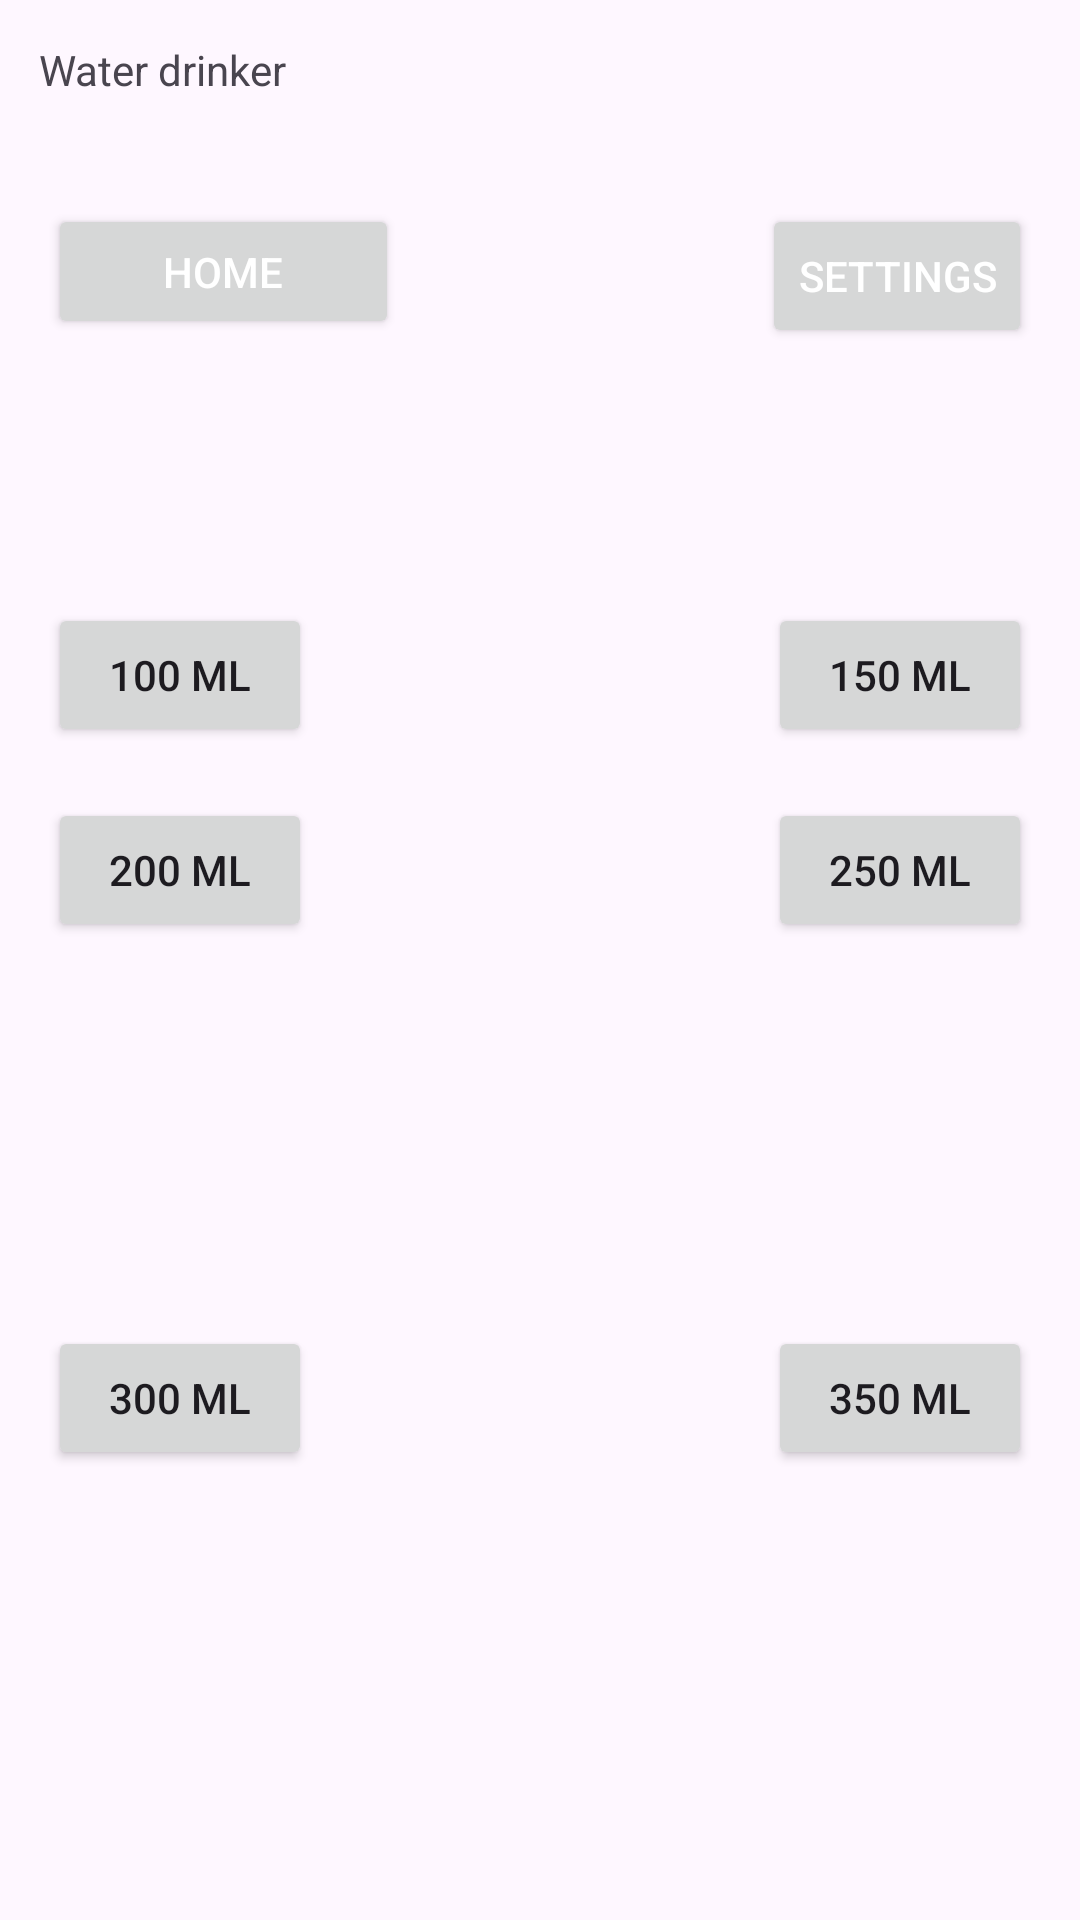

This screen was rendered from an Android layout file. Write that file and the resources it references.
<!-- AndroidManifest.xml: application theme Theme.WaterDrinker -->
<!-- res/layout/activity_water_pour.xml -->
<?xml version="1.0" encoding="utf-8"?>
<androidx.constraintlayout.widget.ConstraintLayout xmlns:android="http://schemas.android.com/apk/res/android"
    xmlns:app="http://schemas.android.com/apk/res-auto"
    xmlns:tools="http://schemas.android.com/tools"
    android:id="@+id/main"
    android:layout_width="match_parent"
    android:layout_height="match_parent"
    tools:context=".WaterPourActivity">

    <include
        android:id="@+id/include3"
        layout="@layout/menu_layout"
        app:layout_constraintBottom_toTopOf="parent"
        app:layout_constraintEnd_toStartOf="parent"
        app:layout_constraintStart_toStartOf="parent"
        app:layout_constraintTop_toTopOf="parent" />

    <Button
        android:id="@+id/button3"
        android:layout_width="wrap_content"
        android:layout_height="wrap_content"
        android:layout_marginStart="16dp"
        android:text="100 ml"
        app:layout_constraintBottom_toBottomOf="@+id/button4"
        app:layout_constraintStart_toStartOf="parent"
        app:layout_constraintTop_toTopOf="@+id/button4" />

    <Button
        android:id="@+id/button4"
        android:layout_width="wrap_content"
        android:layout_height="wrap_content"
        android:layout_marginTop="201dp"
        android:layout_marginEnd="16dp"
        android:text="150 ml"
        app:layout_constraintEnd_toEndOf="parent"
        app:layout_constraintTop_toTopOf="parent" />

    <Button
        android:id="@+id/button5"
        android:layout_width="wrap_content"
        android:layout_height="wrap_content"
        android:layout_marginStart="16dp"
        android:text="200 ml"
        app:layout_constraintBottom_toBottomOf="@+id/button6"
        app:layout_constraintStart_toStartOf="parent"
        app:layout_constraintTop_toTopOf="@+id/button6" />

    <Button
        android:id="@+id/button6"
        android:layout_width="wrap_content"
        android:layout_height="wrap_content"
        android:layout_marginEnd="16dp"
        android:layout_marginBottom="326dp"
        android:text="250 ml"
        app:layout_constraintBottom_toBottomOf="parent"
        app:layout_constraintEnd_toEndOf="parent" />

    <Button
        android:id="@+id/button7"
        android:layout_width="wrap_content"
        android:layout_height="wrap_content"
        android:layout_marginStart="16dp"
        android:text="300 ml"
        app:layout_constraintBottom_toBottomOf="@+id/button8"
        app:layout_constraintStart_toStartOf="parent"
        app:layout_constraintTop_toTopOf="@+id/button8" />

    <Button
        android:id="@+id/button8"
        android:layout_width="wrap_content"
        android:layout_height="wrap_content"
        android:layout_marginEnd="16dp"
        android:layout_marginBottom="150dp"
        android:text="350 ml"
        app:layout_constraintBottom_toBottomOf="parent"
        app:layout_constraintEnd_toEndOf="parent" />

</androidx.constraintlayout.widget.ConstraintLayout>
<!-- res/layout/menu_layout.xml (included above) -->
<?xml version="1.0" encoding="utf-8"?>
<androidx.constraintlayout.widget.ConstraintLayout xmlns:android="http://schemas.android.com/apk/res/android"
    xmlns:app="http://schemas.android.com/apk/res-auto"
    xmlns:tools="http://schemas.android.com/tools"
    android:layout_width="match_parent"
    android:layout_height="match_parent">

    <TextView
        android:id="@+id/textView"
        android:layout_width="wrap_content"
        android:layout_height="wrap_content"
        android:text="Water drinker"
        app:layout_constraintBottom_toBottomOf="parent"
        app:layout_constraintEnd_toEndOf="parent"
        app:layout_constraintHorizontal_bias="0.047"
        app:layout_constraintStart_toStartOf="parent"
        app:layout_constraintTop_toTopOf="parent"
        app:layout_constraintVertical_bias="0.022" />

    <Button
        android:id="@+id/button"
        android:layout_width="117dp"
        android:layout_height="45dp"
        android:layout_marginStart="16dp"
        android:layout_marginTop="68dp"
        android:text="Home"
        android:textColor="@color/white"
        app:icon="@drawable/home_24px"
        app:layout_constraintStart_toStartOf="parent"
        app:layout_constraintTop_toTopOf="parent" />

    <Button
        android:id="@+id/button2"
        android:layout_width="wrap_content"
        android:layout_height="wrap_content"
        android:layout_marginTop="68dp"
        android:layout_marginEnd="16dp"
        android:text="Settings"
        android:textColor="@color/white"
        app:icon="@drawable/settings_24px"
        app:layout_constraintEnd_toEndOf="parent"
        app:layout_constraintTop_toTopOf="parent" />

    <ImageView
        android:id="@+id/imageView"
        android:layout_width="wrap_content"
        android:layout_height="wrap_content"
        android:layout_marginTop="16dp"
        android:layout_marginEnd="16dp"
        app:layout_constraintEnd_toEndOf="parent"
        app:layout_constraintTop_toTopOf="parent"
        app:srcCompat="@drawable/notifications_24px" />


</androidx.constraintlayout.widget.ConstraintLayout>
<!-- resources referenced by this layout -->
<resources>
  <style name="Theme.WaterDrinker" parent="Base.Theme.WaterDrinker" />
  <style name="Base.Theme.WaterDrinker" parent="Theme.Material3.DayNight.NoActionBar">
          
          
      </style>
  <!-- not gathered from this repository: default colours our renderer supplied (Android Studio template values) -->
  <color name="white">#FFFFFFFF</color>
</resources>
